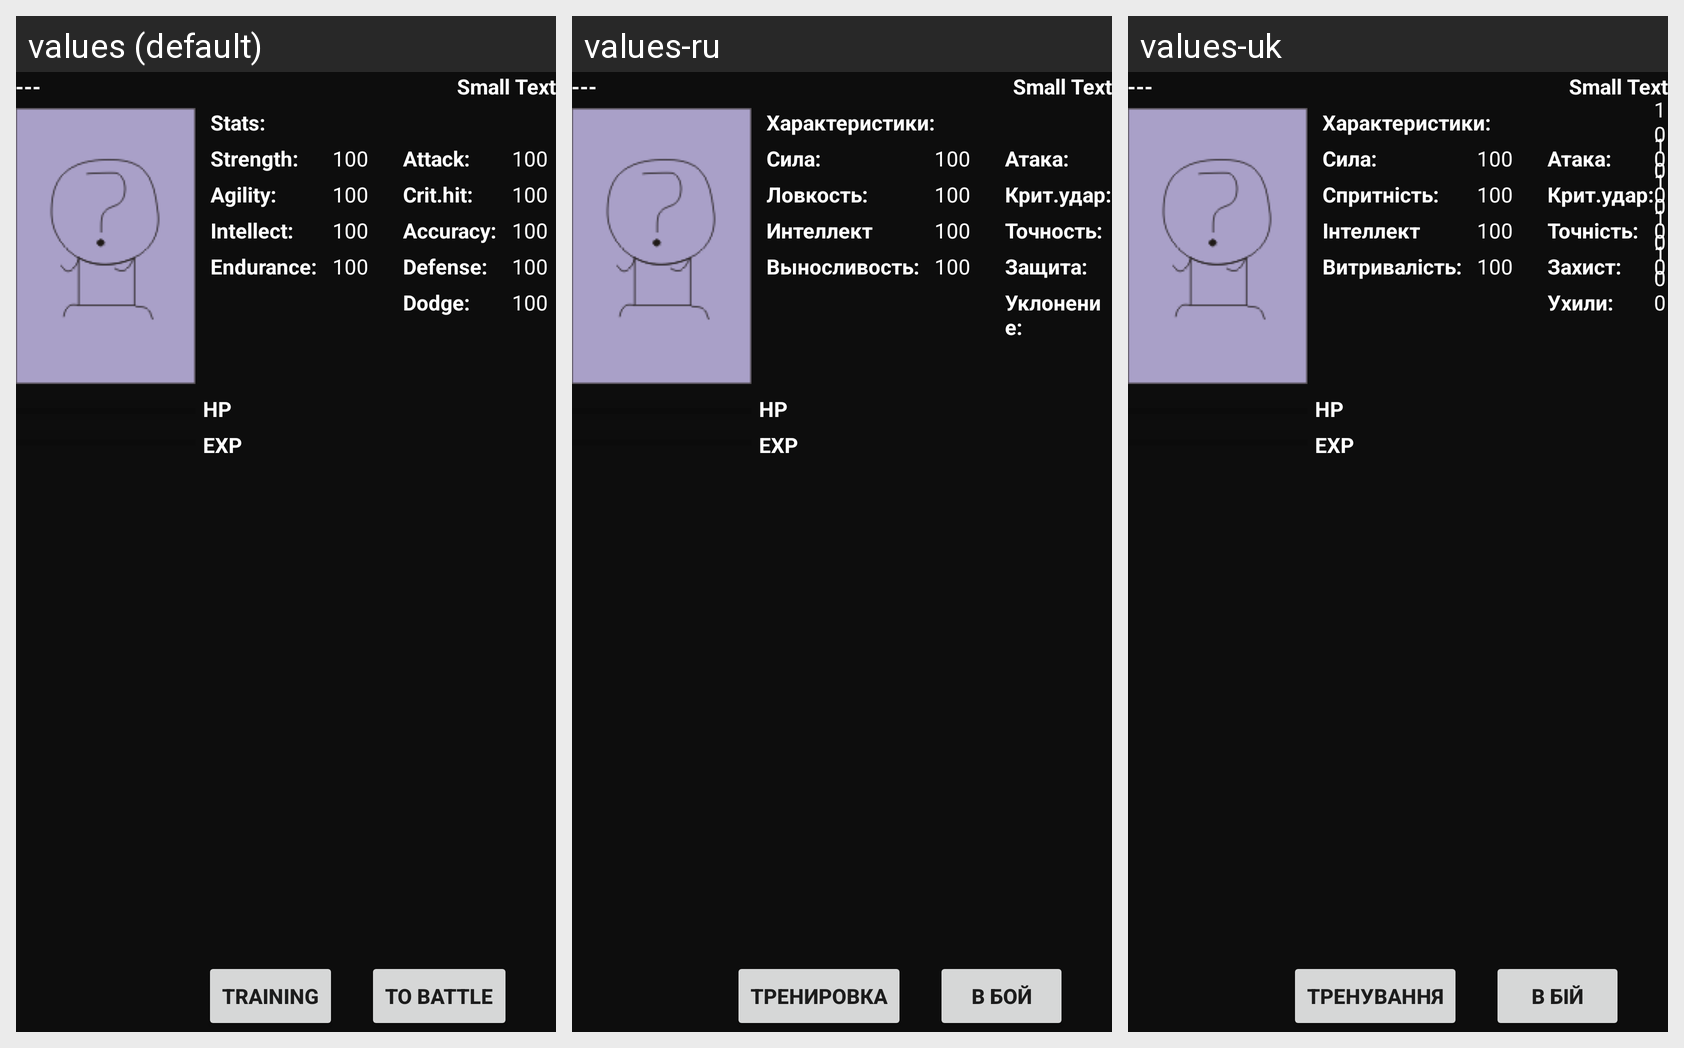

Locale-by-locale string values for the Android screen shown in this grid:
Android screen res/layout/main.xml rendered under 3 locales, left to right: values (default), values-ru, values-uk. Device: Nexus 5 (rendered at 1080×1920; each locale shown at half size, 540×960, under a caption strip naming it); theme AppTheme.
Strings drawn on this screen, with the default value and each locale's value (text and hints the layout hard-codes, and strings that could not be matched under every locale, appear in the picture but are not listed):

stats
  values: Stats:
  values-ru: Характеристики:
  values-uk: Характеристики:

strength
  values: Strength:
  values-ru: Сила:
  values-uk: Сила:

agility
  values: Agility:
  values-ru: Ловкость:
  values-uk: Спритність:

intellect
  values: Intellect:
  values-ru: Интеллект
  values-uk: Інтеллект

endurance
  values: Endurance:
  values-ru: Выносливость:
  values-uk: Витривалість:

hp
  values: HP
  values-ru: HP  [not translated; the default value is used]
  values-uk: HP  [not translated; the default value is used]

exp
  values: EXP
  values-ru: EXP  [not translated; the default value is used]
  values-uk: EXP  [not translated; the default value is used]

attack
  values: Attack:
  values-ru: Атака:
  values-uk: Атака:

crit.hit
  values: Crit.hit:
  values-ru: Крит.удар:
  values-uk: Крит.удар:

accuracy
  values: Accuracy:
  values-ru: Точность:
  values-uk: Точність:

defense
  values: Defense:
  values-ru: Защита:
  values-uk: Захист:

dodge
  values: Dodge:
  values-ru: Уклонение:
  values-uk: Ухили:

toBattle
  values: To Battle
  values-ru: В бой
  values-uk: В бій

training
  values: Training
  values-ru: Тренировка
  values-uk: Тренування
